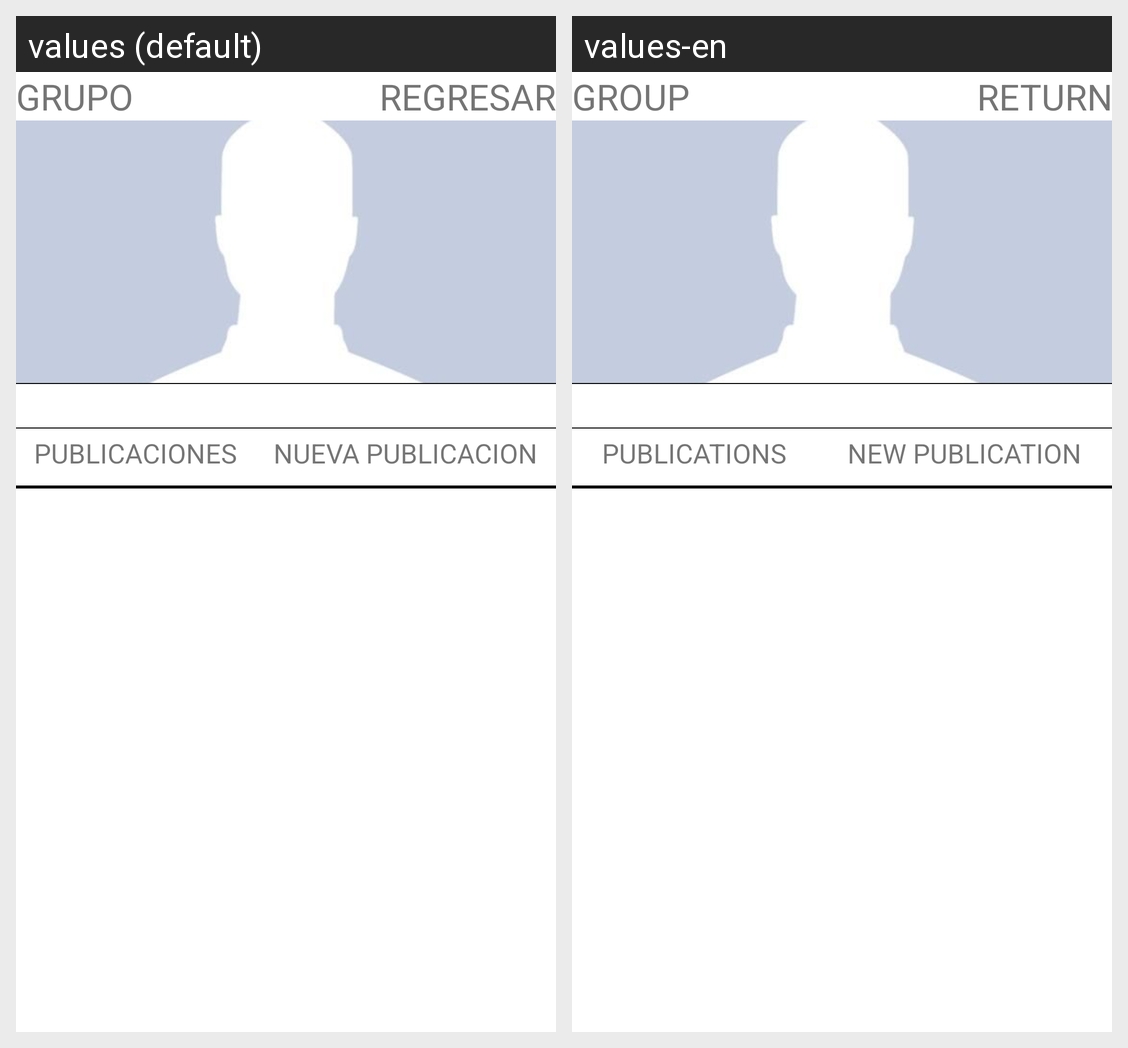

For this localized Android screen grid, give each drawn string resource with its value in every locale shown.
Android screen res/layout/activity_actividad_perfil_grupo.xml rendered under 2 locales, left to right: values (default), values-en. Device: Nexus 5 (rendered at 1080×1920; each locale shown at half size, 540×960, under a caption strip naming it); theme Theme.GameNode1.
Strings drawn on this screen, with the default value and each locale's value (text and hints the layout hard-codes, and strings that could not be matched under every locale, appear in the picture but are not listed):

tv_visit_group_title_principal
  values: GRUPO
  values-en: GROUP

palabra_retornar
  values: REGRESAR
  values-en: RETURN

ll_publications_group
  values: PUBLICACIONES
  values-en: PUBLICATIONS

ll_new_publication_group
  values: NUEVA PUBLICACION
  values-en: NEW PUBLICATION
